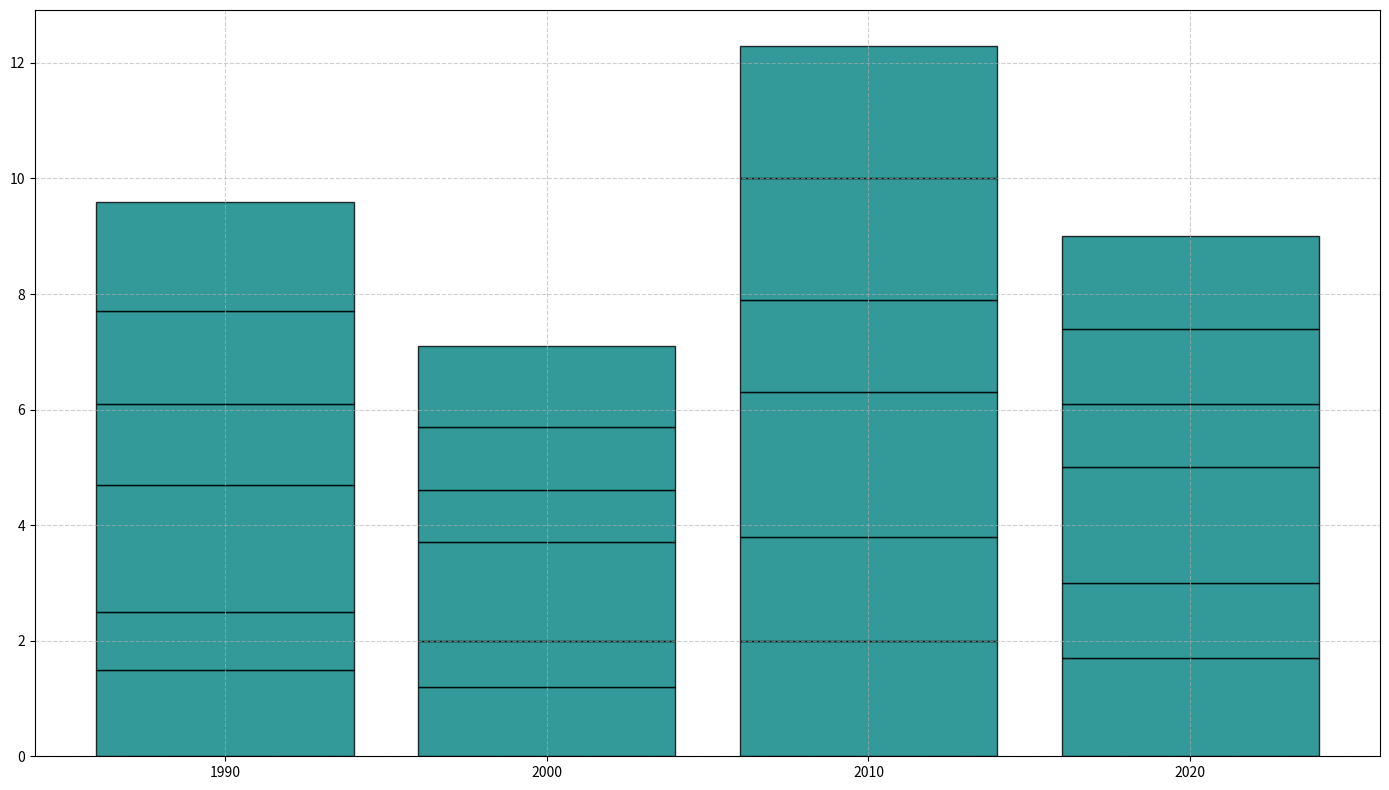

Reproduce this figure in Python.
import matplotlib.pyplot as plt
import numpy as np

cities = ['Lunaris', 'Selene', 'Aurora', 'Eldoria', 'Nyx', 'Solara']
years = ['1990', '2000', '2010', '2020']

population_data = {
    'Lunaris': [1.5, 1.2, 2.0, 1.7],
    'Selene': [1.0, 0.8, 1.8, 1.3],
    'Aurora': [2.2, 1.7, 2.5, 2.0],
    'Eldoria': [1.4, 0.9, 1.6, 1.1],
    'Nyx': [1.6, 1.1, 2.1, 1.3],
    'Solara': [1.9, 1.4, 2.3, 1.6],
}

# Single color for all data groups
color = 'teal'

fig, ax = plt.subplots(figsize=(14, 8))

bottom = np.zeros(len(years))

for city in cities:
    plt.bar(
        years,
        population_data[city],
        bottom=bottom,
        color=color,
        edgecolor='black',
        alpha=0.8
    )
    bottom += np.array(population_data[city])

ax.grid(True, linestyle='--', alpha=0.6)
plt.tight_layout()
plt.show()
